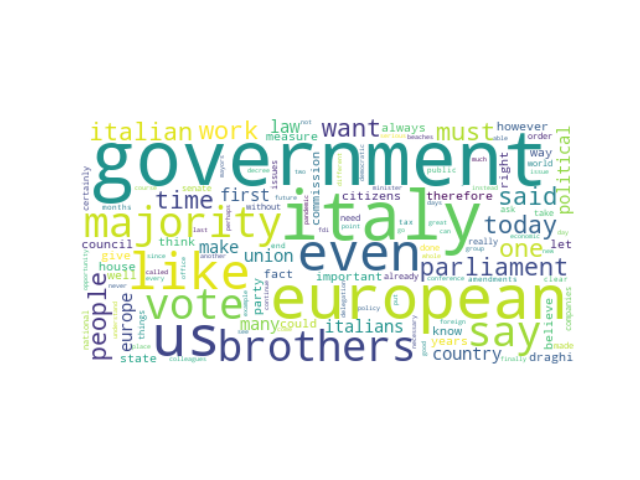

The table this chart was drawn from, first rows:
speaker_id, speeches, party_id, party_name, county, orientation, sex, x0, x1, cluster, speeches_cleaned
#CalandriniNicola, Mr Calandrini FdI Mr President I too agr…, #group.FdI, Fratelli d'Italia, IT, #orientation.RRF, M, 17.56, -8.416, 15, mr calandrini fdi mr president agree tha…
#CalandriniNicola, Mr Calandrini FdI Mr President with rega…, #group.FdI, Fratelli d'Italia, IT, #orientation.RRF, M, 16.42, -7.829, 15, mr calandrini fdi mr president regard re…
#CalandriniNicola, Mr President first of all we would like …, #group.FdI, Fratelli d'Italia, IT, #orientation.RRF, M, 9.167, -5.891, 15, mr president first would like denounce u…
#CalandriniNicola, Mr Calandrini FdI Mr President we would …, #group.FdI, Fratelli d'Italia, IT, #orientation.RRF, M, 15.63, -11, 15, mr calandrini fdi mr president would lik…
#PepePasquale, Mr President you will forgive me if I sa…, #group.L-SP, Lega-Salvini Premier, IT, #orientation.RRF, M, 10.71, -3.229, 15, mr president forgive say make brief spee…
#LaRussaIgnazio, Mr President in Office of the Council th…, #group.FdI, Fratelli d'Italia, IT, #orientation.RRF, M, 8.894, -3.433, 15, mr president office council thank agreei…
#LaRussaIgnazio, THE RUSSIAN FdI Mr President thank you f…, #group.FdI, Fratelli d'Italia, IT, #orientation.RRF, M, 11.27, -9.7, 15, russian fdi mr president thank noticing …
#LaRussaIgnazio, Colleagues I ask you to behave correctly…, #group.FdI, Fratelli d'Italia, IT, #orientation.RRF, M, 9.358, -2.461, 15, colleagues ask behave correctly allow pa…
#LaRussaIgnazio, Mr President before addressing the Presi…, #group.FdI, Fratelli d'Italia, IT, #orientation.RRF, M, 8.136, -4.897, 15, mr president addressing president office…
#LaRussaIgnazio, THE RUSSIAN FdI Mr President I rise on o…, #group.FdI, Fratelli d'Italia, IT, #orientation.RRF, M, 11.42, -9.65, 15, russian fdi mr president rise one many a…
#deBertoldiAndrea, Mr President ladies and gentlemen I hope…, #group.FdI, Fratelli d'Italia, IT, #orientation.RRF, M, 13.93, -7.077, 15, mr president ladies gentlemen hope end c…
#deBertoldiAndrea, DE BERTOLDI FdI Mr President ladies and …, #group.FdI, Fratelli d'Italia, IT, #orientation.RRF, M, 12.11, -8.339, 15, de bertoldi fdi mr president ladies gent…
#deBertoldiAndrea, Mr President I would like to start with …, #group.FdI, Fratelli d'Italia, IT, #orientation.RRF, M, 14.5, -8.27, 15, mr president would like start positive n…
#deBertoldiAndrea, Mr President we are also here today and …, #group.FdI, Fratelli d'Italia, IT, #orientation.RRF, M, 16.1, -5.661, 15, mr president also today alas talking one…
#deBertoldiAndrea, DE BERTOLDI FdI I repeat therefore the i…, #group.FdI, Fratelli d'Italia, IT, #orientation.RRF, M, 15.22, -7.447, 15, de bertoldi fdi repeat therefore invitat…
#deBertoldiAndrea, Mr President ladies and gentlemen I beli…, #group.FdI, Fratelli d'Italia, IT, #orientation.RRF, M, 9.167, -4.921, 15, mr president ladies gentlemen believe da…
#deBertoldiAndrea, Mr President I do not think I have offen…, #group.FdI, Fratelli d'Italia, IT, #orientation.RRF, M, 7.797, -2.848, 15, mr president think offended mr quartapel…
#deBertoldiAndrea, DE BERTOLDI FdI Mr President I was pleas…, #group.FdI, Fratelli d'Italia, IT, #orientation.RRF, M, 14.14, -8.126, 15, de bertoldi fdi mr president pleased hea…
#deBertoldiAndrea, DE BERTOLDI FdI Mr President I begin by …, #group.FdI, Fratelli d'Italia, IT, #orientation.RRF, M, 12.89, -7.862, 15, de bertoldi fdi mr president begin thank…
#CirianiLuca, CIRIANI FdI Mr President ladies and gent…, #group.FdI, Fratelli d'Italia, IT, #orientation.RRF, M, 9.986, -7.085, 15, ciriani fdi mr president ladies gentleme…
#CirianiLuca, CIRIANI FdI Mr President the request jus…, #group.FdI, Fratelli d'Italia, IT, #orientation.RRF, M, 11.24, -5.046, 15, ciriani fdi mr president request made mr…
#CirianiLuca, CIRIANI FdI Mr President President Dragh…, #group.FdI, Fratelli d'Italia, IT, #orientation.RRF, M, 10.34, -5.563, 15, ciriani fdi mr president president dragh…
#CirianiLuca, CIRIANI FdI Mr President at the end of t…, #group.FdI, Fratelli d'Italia, IT, #orientation.RRF, M, 14.18, -3.717, 15, ciriani fdi mr president end debate conf…
#CirianiLuca, CIRIANI FdI Mr President in the light of…, #group.FdI, Fratelli d'Italia, IT, #orientation.RRF, M, 12, -4.413, 15, ciriani fdi mr president light statement…
#CirianiLuca, CIRIANI FdI Mr President it would be eno…, #group.FdI, Fratelli d'Italia, IT, #orientation.RRF, M, 9.489, -6.171, 15, ciriani fdi mr president would enough it…
#CirianiLuca, CIRIANI FdI Mr President President Dragh…, #group.FdI, Fratelli d'Italia, IT, #orientation.RRF, M, 8.333, -6.594, 15, ciriani fdi mr president president dragh…
#CirianiLuca, Mr President I do not know if I will use…, #group.FdI, Fratelli d'Italia, IT, #orientation.RRF, M, 10.4, -4.586, 15, mr president know use time available tom…
#MalanLucio, Mr Malan FdI Mr President first of all I…, #group.FdI, Fratelli d'Italia, IT, #orientation.RRF, M, 16.93, -7.648, 15, mr malan fdi mr president first would li…
#MalanLucio, Mr President Mr President in Office of t…, #group.FdI, Fratelli d'Italia, IT, #orientation.RRF, M, 13.94, -4.492, 15, mr president mr president office governm…
#MalanLucio, Mr President on the subject of the techn…, #group.FdI, Fratelli d'Italia, IT, #orientation.RRF, M, 13.87, -10.18, 15, mr president subject technical aspects m…
#UrsoAdolfo, Mr Urso FdI Mr President this opportunit…, #group.FdI, Fratelli d'Italia, IT, #orientation.RRF, M, 13.42, -6.161, 15, mr urso fdi mr president opportunity als…
#IwobiTonyChike, Mr President ladies and gentlemen the Co…, #group.L-SP, Lega-Salvini Premier, IT, #orientation.RRF, M, 14.33, -3.418, 15, mr president ladies gentlemen conference…
#RautiIsabella, RAUTI FdI I would like to briefly explai…, #group.FdI, Fratelli d'Italia, IT, #orientation.RRF, F, 9.942, -10.14, 15, rauti fdi would like briefly explain abs…
#RautiIsabella, Mr President the Conference on the futur…, #group.FdI, Fratelli d'Italia, IT, #orientation.RRF, F, 15.4, -3.151, 15, mr president conference future europe pr…
#RautiIsabella, Mr President Mr President in Office of t…, #group.FdI, Fratelli d'Italia, IT, #orientation.RRF, F, 9.705, -4.643, 15, mr president mr president office council…
#FaggiAntonella, Mr President ladies and gentlemen I woul…, #group.L-SP-PSd.Az, Lega-Salvini Premier-Partito Sardo d'Azi…, IT, #orientation.RRF, F, 8.677, -8.987, 15, mr president ladies gentlemen would like…
#CasolatiMarzia, Mr President ladies and gentlemen repres…, #group.L-SP, Lega-Salvini Premier, IT, #orientation.RRF, F, 15.38, -3.869, 15, mr president ladies gentlemen representa…
#FazzolariGiovanbattista, FAZZOLARI FdI Mr President with the law …, #group.FdI, Fratelli d'Italia, IT, #orientation.RRF, M, 14.76, -10.37, 15, fazzolari fdi mr president law european …
#BalboniAlberto, Balboni FdI I shall conclude Mr Presiden…, #group.FdI, Fratelli d'Italia, IT, #orientation.RRF, M, 13.93, -12.39, 15, balboni fdi shall conclude mr president …
#BalboniAlberto, Balboni FdI Mr President the Senate Asse…, #group.FdI, Fratelli d'Italia, IT, #orientation.RRF, M, 12.98, -11.26, 15, balboni fdi mr president senate assembly…
#BalboniAlberto, Balboni FdI Mr President we in the Frate…, #group.FdI, Fratelli d'Italia, IT, #orientation.RRF, M, 7.389, -8.137, 15, balboni fdi mr president fratelli d'ital…
#BalboniAlberto, Balboni FdI Mr President for Brothers of…, #group.FdI, Fratelli d'Italia, IT, #orientation.RRF, M, 13.6, -11.54, 15, balboni fdi mr president brothers italy …
#IannoneAntonio, IANNONE FdI Mr President ladies and gent…, #group.FdI, Fratelli d'Italia, IT, #orientation.RRF, M, 11.84, -7.242, 15, iannone fdi mr president ladies gentleme…
#IannoneAntonio, IANNONE FdI I should like to conclude Mr…, #group.FdI, Fratelli d'Italia, IT, #orientation.RRF, M, 11.08, -5.924, 15, iannone fdi like conclude mr president s…
#IannoneAntonio, IANNONE FdI Mr President we are witnessi…, #group.FdI, Fratelli d'Italia, IT, #orientation.RRF, M, 10.96, -7.771, 15, iannone fdi mr president witnessing yet …
#IannoneAntonio, IANNONE FdI Mr President Brothers of Ita…, #group.FdI, Fratelli d'Italia, IT, #orientation.RRF, M, 15.96, -10.37, 15, iannone fdi mr president brothers italy …
#IannoneAntonio, Mr President this law of European delega…, #group.FdI, Fratelli d'Italia, IT, #orientation.RRF, M, 14.64, -10.36, 15, mr president law european delegation giv…
#IannoneAntonio, IANNONE FdI Mr President thank you As I …, #group.FdI, Fratelli d'Italia, IT, #orientation.RRF, M, 14.65, -10.94, 15, iannone fdi mr president thank anticipat…
#RomeoMassimiliano, ROMEO L SP PSd Az Mr President I would s…, #group.L-SP, Lega-Salvini Premier, IT, #orientation.RRF, M, 15.38, -9.715, 15, romeo l sp psd az mr president would sim…
#BriziarelliLuca, BRIZIERELLI L- SP PSd Az Madam President…, #group.L-SP, Lega-Salvini Premier, IT, #orientation.RRF, M, 12.14, -6.656, 15, brizierelli l- sp psd az madam president…
#BriziarelliLuca, BRIZIERELLI L- SP PSd Az Mr President I …, #group.L-SP, Lega-Salvini Premier, IT, #orientation.RRF, M, 9.132, -7.615, 15, brizierelli l- sp psd az mr president re…
#ZaffiniFrancesco, Mr President I would like to join Mr Can…, #group.FdI, Fratelli d'Italia, IT, #orientation.RRF, M, 8.08, -3.328, 15, mr president would like join mr cantù re…
#ZaffiniFrancesco, Mr President you appreciate the circumst…, #group.FdI, Fratelli d'Italia, IT, #orientation.RRF, M, 7.054, -5.663, 15, mr president appreciate circumstances mr…
#ZaffiniFrancesco, Mr Zaffini FdI Mr President because of t…, #group.FdI, Fratelli d'Italia, IT, #orientation.RRF, M, 9.953, -9.424, 15, mr zaffini fdi mr president misalignment…
#ZulianiCristiano, Mr President ladies and gentlemen Senato…, #group.L-SP, Lega-Salvini Premier, IT, #orientation.RRF, M, 6.186, -3.52, 15, mr president ladies gentlemen senators s…
#GarneroSantancheDaniela, Mr President Minister Mr President in Of…, #group.FdI, Fratelli d'Italia, IT, #orientation.RRF, F, 9.086, -4.497, 15, mr president minister mr president offic…
#CampariMaurizio, Mr President ladies and gentlemen first …, #group.L-SP, Lega-Salvini Premier, IT, #orientation.RRF, M, 12.65, -10.46, 15, mr president ladies gentlemen first woul…
#RuspandiniMassimo, Ruspandini FdI Mr President ladies and g…, #group.FdI, Fratelli d'Italia, IT, #orientation.RRF, M, 12.95, -9.274, 15, ruspandini fdi mr president ladies gentl…
#RuspandiniMassimo, Ruspandini FdI Mr President before speak…, #group.FdI, Fratelli d'Italia, IT, #orientation.RRF, M, 12.95, -9.19, 15, ruspandini fdi mr president speaking exp…
#PellegriniEmanuele, PELLEGRINI Emanuele L SP PSd Az Mr Presi…, #group.L-SP, Lega-Salvini Premier, IT, #orientation.RRF, M, 12.56, -5.926, 15, pellegrini emanuele l sp psd az mr presi…
... 4 more rows
